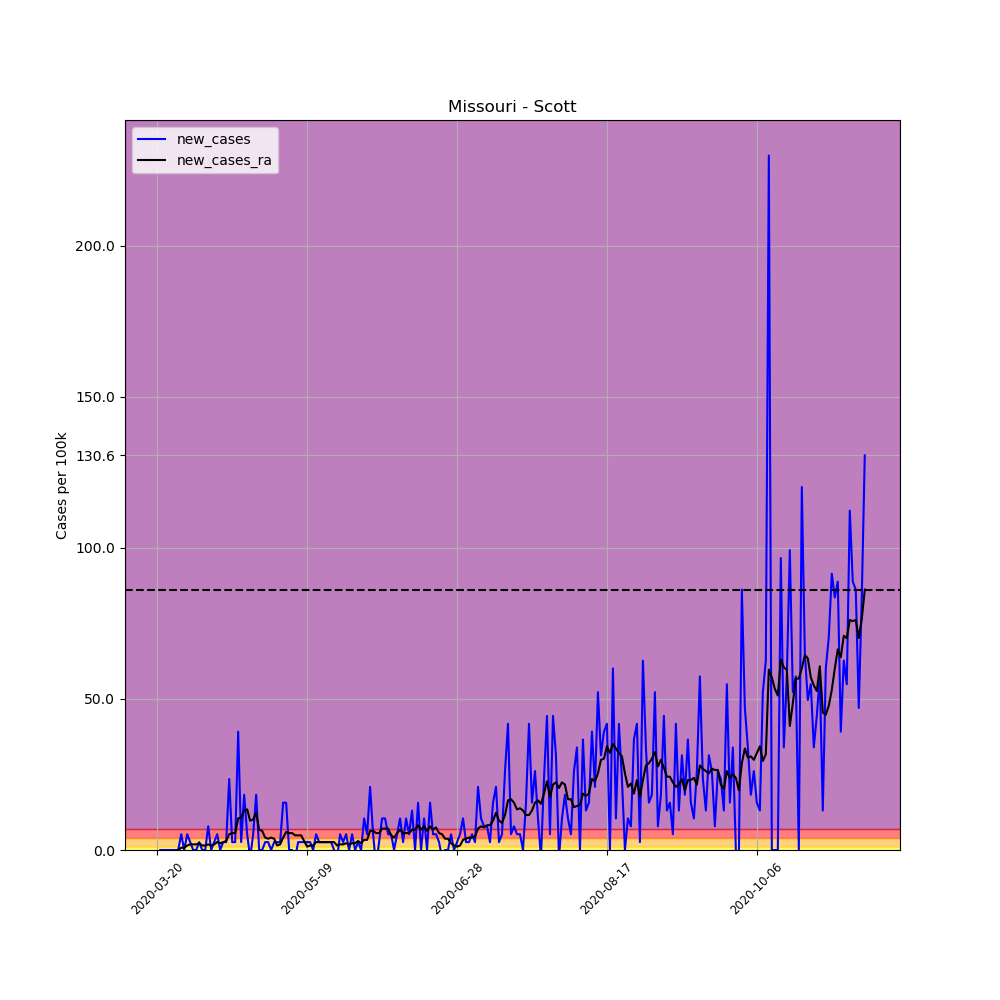

Source data for this figure (header and first rows):
, date, county, state, fips, cases, deaths, COUNTY, STNAME, CTYNAME, POPESTIMATE2019, per_100k, per_100k_ra, new_cases, new_cases_ra
199658, 2020-03-20, Scott, Missouri, 29201, 1, 0, 201, Missouri, Scott, 38280, 2.612, , , 
199659, 2020-03-21, Scott, Missouri, 29201, 1, 0, 201, Missouri, Scott, 38280, 2.612, , 0.0, 
199660, 2020-03-22, Scott, Missouri, 29201, 1, 0, 201, Missouri, Scott, 38280, 2.612, , 0.0, 
199661, 2020-03-23, Scott, Missouri, 29201, 1, 0, 201, Missouri, Scott, 38280, 2.612, , 0.0, 
199662, 2020-03-24, Scott, Missouri, 29201, 1, 0, 201, Missouri, Scott, 38280, 2.612, , 0.0, 
199663, 2020-03-25, Scott, Missouri, 29201, 1, 0, 201, Missouri, Scott, 38280, 2.612, , 0.0, 
199664, 2020-03-26, Scott, Missouri, 29201, 1, 0, 201, Missouri, Scott, 38280, 2.612, 2.612, 0.0, 
199665, 2020-03-27, Scott, Missouri, 29201, 1, 0, 201, Missouri, Scott, 38280, 2.612, 2.612, 0.0, 0.0
199666, 2020-03-28, Scott, Missouri, 29201, 3, 0, 201, Missouri, Scott, 38280, 7.837, 3.359, 5.225, 0.7464
199667, 2020-03-29, Scott, Missouri, 29201, 3, 0, 201, Missouri, Scott, 38280, 7.837, 4.105, 0.0, 0.7464
199668, 2020-03-30, Scott, Missouri, 29201, 5, 0, 201, Missouri, Scott, 38280, 13.06, 5.598, 5.225, 1.493
199669, 2020-03-31, Scott, Missouri, 29201, 6, 0, 201, Missouri, Scott, 38280, 15.67, 7.464, 2.612, 1.866
199670, 2020-04-01, Scott, Missouri, 29201, 6, 0, 201, Missouri, Scott, 38280, 15.67, 9.33, 0.0, 1.866
199671, 2020-04-02, Scott, Missouri, 29201, 6, 0, 201, Missouri, Scott, 38280, 15.67, 11.2, 0.0, 1.866
199672, 2020-04-03, Scott, Missouri, 29201, 7, 0, 201, Missouri, Scott, 38280, 18.29, 13.43, 2.612, 2.239
199673, 2020-04-04, Scott, Missouri, 29201, 7, 0, 201, Missouri, Scott, 38280, 18.29, 14.93, 0.0, 1.493
199674, 2020-04-05, Scott, Missouri, 29201, 7, 0, 201, Missouri, Scott, 38280, 18.29, 16.42, 0.0, 1.493
199675, 2020-04-06, Scott, Missouri, 29201, 10, 0, 201, Missouri, Scott, 38280, 26.12, 18.29, 7.837, 1.866
199676, 2020-04-07, Scott, Missouri, 29201, 10, 0, 201, Missouri, Scott, 38280, 26.12, 19.78, 0.0, 1.493
199677, 2020-04-08, Scott, Missouri, 29201, 11, 0, 201, Missouri, Scott, 38280, 28.74, 21.65, 2.612, 1.866
199678, 2020-04-09, Scott, Missouri, 29201, 13, 0, 201, Missouri, Scott, 38280, 33.96, 24.26, 5.225, 2.612
199679, 2020-04-10, Scott, Missouri, 29201, 13, 0, 201, Missouri, Scott, 38280, 33.96, 26.5, 0.0, 2.239
199680, 2020-04-11, Scott, Missouri, 29201, 14, 0, 201, Missouri, Scott, 38280, 36.57, 29.11, 2.612, 2.612
199681, 2020-04-12, Scott, Missouri, 29201, 15, 0, 201, Missouri, Scott, 38280, 39.18, 32.09, 2.612, 2.986
199682, 2020-04-13, Scott, Missouri, 29201, 24, 0, 201, Missouri, Scott, 38280, 62.7, 37.32, 23.51, 5.225
199683, 2020-04-14, Scott, Missouri, 29201, 25, 0, 201, Missouri, Scott, 38280, 65.31, 42.92, 2.612, 5.598
199684, 2020-04-15, Scott, Missouri, 29201, 26, 0, 201, Missouri, Scott, 38280, 67.92, 48.51, 2.612, 5.598
199685, 2020-04-16, Scott, Missouri, 29201, 41, 0, 201, Missouri, Scott, 38280, 107.1, 58.96, 39.18, 10.45
199686, 2020-04-17, Scott, Missouri, 29201, 42, 0, 201, Missouri, Scott, 38280, 109.7, 69.79, 2.612, 10.82
199687, 2020-04-18, Scott, Missouri, 29201, 49, 1, 201, Missouri, Scott, 38280, 128, 82.85, 18.29, 13.06
199688, 2020-04-19, Scott, Missouri, 29201, 51, 1, 201, Missouri, Scott, 38280, 133.2, 96.28, 5.225, 13.43
199689, 2020-04-20, Scott, Missouri, 29201, 50, 1, 201, Missouri, Scott, 38280, 130.6, 106, -2.612, 9.703
199690, 2020-04-21, Scott, Missouri, 29201, 52, 1, 201, Missouri, Scott, 38280, 135.8, 116.1, 5.225, 10.08
199691, 2020-04-22, Scott, Missouri, 29201, 59, 1, 201, Missouri, Scott, 38280, 154.1, 128.4, 18.29, 12.32
199692, 2020-04-23, Scott, Missouri, 29201, 59, 1, 201, Missouri, Scott, 38280, 154.1, 135.1, 0.0, 6.717
199693, 2020-04-24, Scott, Missouri, 29201, 59, 1, 201, Missouri, Scott, 38280, 154.1, 141.4, 0.0, 6.344
199694, 2020-04-25, Scott, Missouri, 29201, 60, 1, 201, Missouri, Scott, 38280, 156.7, 145.5, 2.612, 4.105
199695, 2020-04-26, Scott, Missouri, 29201, 61, 1, 201, Missouri, Scott, 38280, 159.4, 149.3, 2.612, 3.732
199696, 2020-04-27, Scott, Missouri, 29201, 61, 1, 201, Missouri, Scott, 38280, 159.4, 153.4, 0.0, 4.105
199697, 2020-04-28, Scott, Missouri, 29201, 62, 2, 201, Missouri, Scott, 38280, 162, 157.1, 2.612, 3.732
199698, 2020-04-29, Scott, Missouri, 29201, 63, 2, 201, Missouri, Scott, 38280, 164.6, 158.6, 2.612, 1.493
199699, 2020-04-30, Scott, Missouri, 29201, 64, 2, 201, Missouri, Scott, 38280, 167.2, 160.5, 2.612, 1.866
199700, 2020-05-01, Scott, Missouri, 29201, 70, 2, 201, Missouri, Scott, 38280, 182.9, 164.6, 15.67, 4.105
199701, 2020-05-02, Scott, Missouri, 29201, 76, 2, 201, Missouri, Scott, 38280, 198.5, 170.5, 15.67, 5.971
199702, 2020-05-03, Scott, Missouri, 29201, 76, 2, 201, Missouri, Scott, 38280, 198.5, 176.1, 0.0, 5.598
199703, 2020-05-04, Scott, Missouri, 29201, 76, 2, 201, Missouri, Scott, 38280, 198.5, 181.7, 0.0, 5.598
199704, 2020-05-05, Scott, Missouri, 29201, 75, 2, 201, Missouri, Scott, 38280, 195.9, 186.6, -2.612, 4.851
199705, 2020-05-06, Scott, Missouri, 29201, 76, 2, 201, Missouri, Scott, 38280, 198.5, 191.4, 2.612, 4.851
199706, 2020-05-07, Scott, Missouri, 29201, 77, 2, 201, Missouri, Scott, 38280, 201.1, 196.3, 2.612, 4.851
199707, 2020-05-08, Scott, Missouri, 29201, 78, 5, 201, Missouri, Scott, 38280, 203.8, 199.3, 2.612, 2.986
199708, 2020-05-09, Scott, Missouri, 29201, 79, 5, 201, Missouri, Scott, 38280, 206.4, 200.4, 2.612, 1.12
199709, 2020-05-10, Scott, Missouri, 29201, 80, 5, 201, Missouri, Scott, 38280, 209, 201.9, 2.612, 1.493
199710, 2020-05-11, Scott, Missouri, 29201, 80, 6, 201, Missouri, Scott, 38280, 209, 203.4, 0.0, 1.493
199711, 2020-05-12, Scott, Missouri, 29201, 82, 6, 201, Missouri, Scott, 38280, 214.2, 206, 5.225, 2.612
199712, 2020-05-13, Scott, Missouri, 29201, 83, 6, 201, Missouri, Scott, 38280, 216.8, 208.6, 2.612, 2.612
199713, 2020-05-14, Scott, Missouri, 29201, 84, 6, 201, Missouri, Scott, 38280, 219.4, 211.2, 2.612, 2.612
199714, 2020-05-15, Scott, Missouri, 29201, 85, 6, 201, Missouri, Scott, 38280, 222, 213.8, 2.612, 2.612
199715, 2020-05-16, Scott, Missouri, 29201, 86, 6, 201, Missouri, Scott, 38280, 224.7, 216.5, 2.612, 2.612
199716, 2020-05-17, Scott, Missouri, 29201, 87, 6, 201, Missouri, Scott, 38280, 227.3, 219.1, 2.612, 2.612
199717, 2020-05-18, Scott, Missouri, 29201, 87, 7, 201, Missouri, Scott, 38280, 227.3, 221.7, 0.0, 2.612
... 177 more rows
